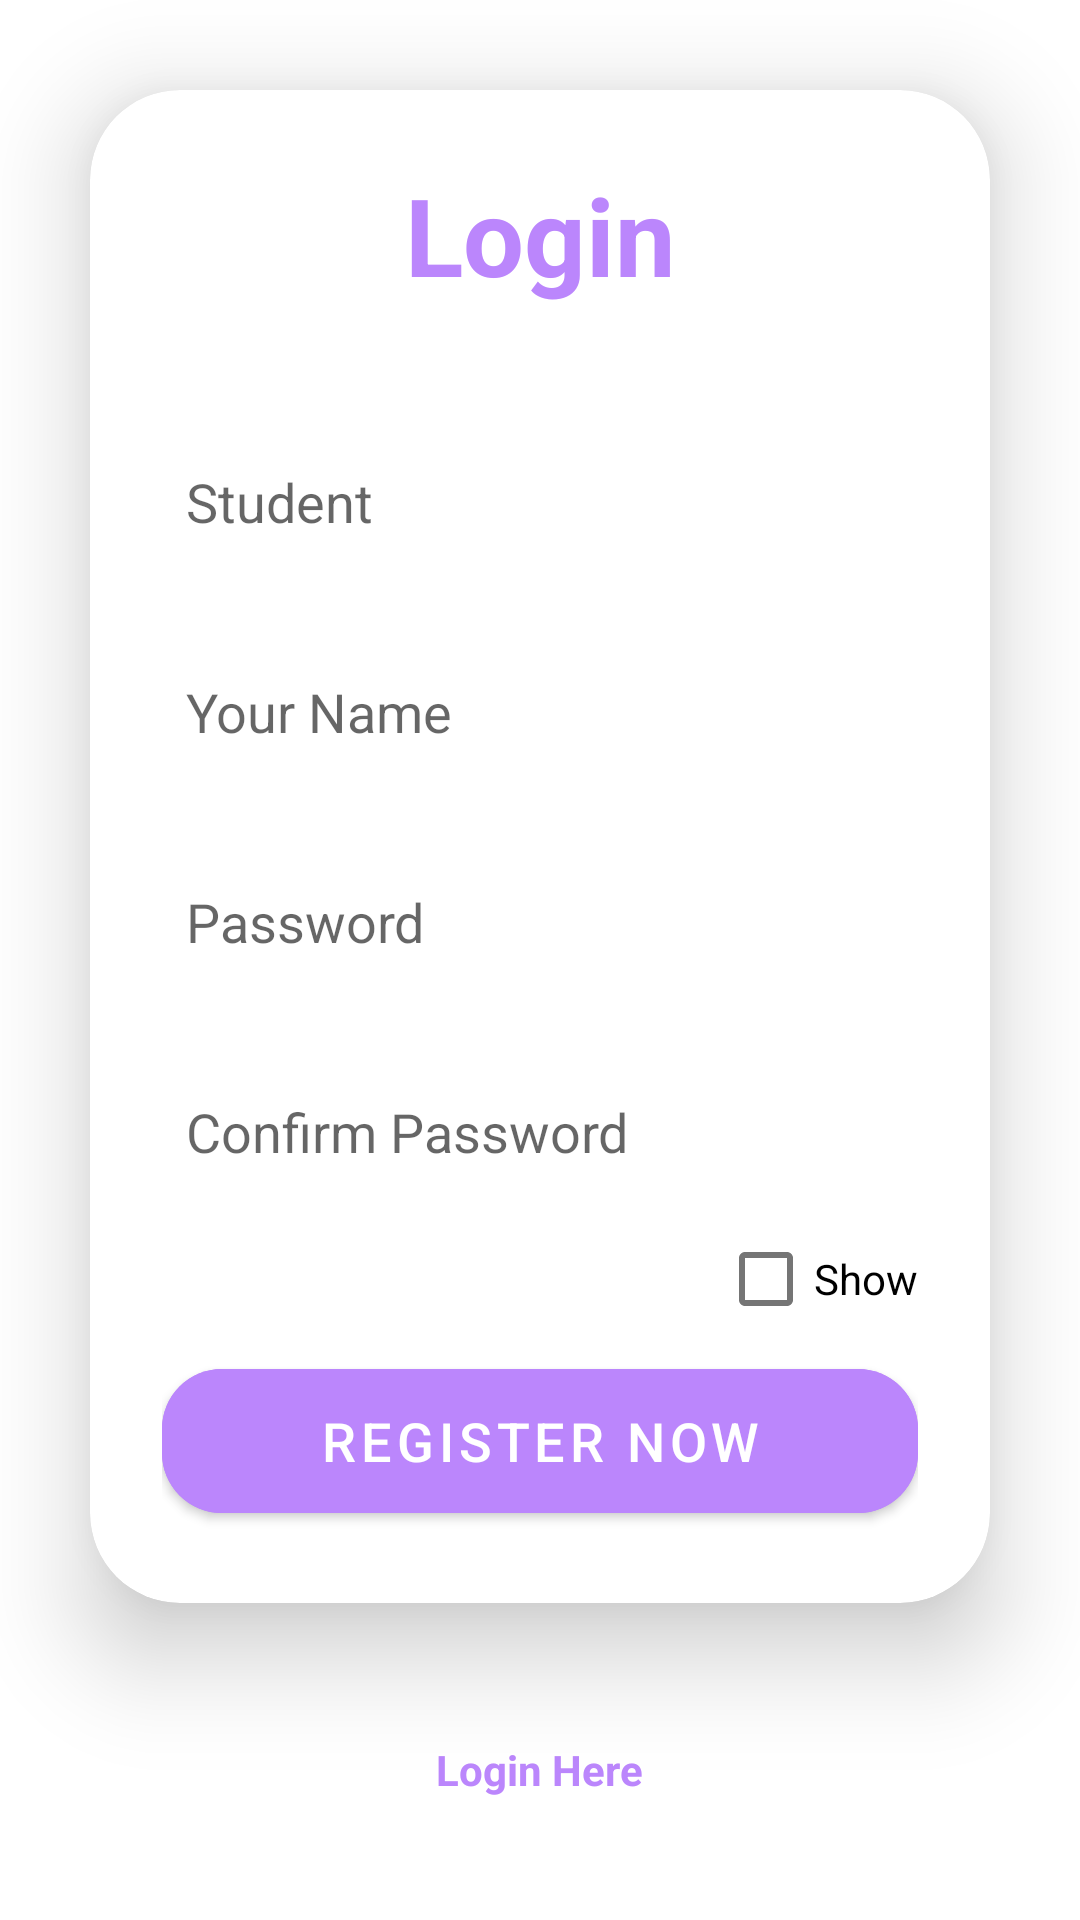

Reconstruct the res/layout file that produces this screen, plus the resources it refers to.
<!-- AndroidManifest.xml: activity theme Theme.Note.NoActionBar -->
<!-- res/layout/login.xml -->
<?xml version="1.0" encoding="utf-8"?>
<LinearLayout
    xmlns:android="http://schemas.android.com/apk/res/android"
    xmlns:app="http://schemas.android.com/apk/res-auto"
    xmlns:tools="http://schemas.android.com/tools"
    xmlns:card_view="http://schemas.android.com/apk/res-auto"
    android:layout_width="match_parent"
    android:layout_height="match_parent"
    android:orientation="vertical"
    android:gravity="center"
    android:background="@drawable/loginbkg"
    tools:context=".activities.home.MainActivity">

    <androidx.cardview.widget.CardView
        android:layout_width="match_parent"
        android:layout_height="wrap_content"
        android:layout_margin="30dp"
        app:cardCornerRadius="30dp"
        app:cardElevation="20dp"
        android:background="@drawable/custom_edittext">

        <LinearLayout
            android:layout_width="match_parent"
            android:layout_height="wrap_content"
            android:orientation="vertical"
            android:layout_gravity="center_horizontal"
            android:padding="24dp">


            <TextView
                android:layout_width="match_parent"
                android:layout_height="wrap_content"
                android:text="Login"
                android:id="@+id/loginText"
                android:textSize="36sp"
                android:textAlignment="center"
                android:textStyle="bold"
                android:textColor="@color/purple_200"/>

            <EditText
                android:layout_width="match_parent"
                android:layout_height="50dp"
                android:id="@+id/ed_studentid"
                android:background="@drawable/custom_edittext"
                android:drawablePadding="8dp"
                android:hint="Student"
                android:padding="8dp"
                android:textColor="@color/black"
                android:textColorHighlight="@color/cardview_dark_background"
                android:layout_marginTop="40dp"/>

            <TextView
                android:layout_width="match_parent"
                android:layout_height="50dp"
                android:id="@+id/tv_fullname"
                android:background="@drawable/custom_edittext"
                android:drawablePadding="8dp"
                android:hint="Your Name"
                android:gravity="center_vertical"
                android:textSize="18dp"
                android:padding="8dp"
                android:textColor="@color/black"
                android:textColorHighlight="@color/cardview_dark_background"
                android:layout_marginTop="20dp"/>

            <EditText
                android:layout_width="match_parent"
                android:layout_height="50dp"
                android:id="@+id/password"
                android:background="@drawable/custom_edittext"
                android:drawablePadding="8dp"
                android:hint="Password"
                android:padding="8dp"
                android:textColor="@color/black"
                android:textColorHighlight="@color/cardview_dark_background"
                android:layout_marginTop="20dp"/>

            <EditText
                android:id="@+id/passwordConfirm"
                android:layout_width="match_parent"
                android:layout_height="50dp"
                android:layout_marginTop="20dp"
                android:background="@drawable/custom_edittext"
                android:drawablePadding="8dp"
                android:hint="Confirm Password"
                android:inputType="textPassword"
                android:padding="8dp"
                android:textColor="@color/black"
                android:textColorHighlight="@color/cardview_dark_background" />

            <CheckBox
                android:id="@+id/showPasswordCheckBox"
                android:layout_width="wrap_content"
                android:layout_height="wrap_content"
                android:layout_gravity="end"
                android:text="Show" />

            <Button
                android:layout_width="match_parent"
                android:layout_height="60dp"
                android:id="@+id/createAccount"
                android:text="REGISTER NOW"
                android:textSize="18sp"
                android:layout_marginTop="0dp"
                android:backgroundTint="@color/purple_200"
                app:cornerRadius = "20dp"/>

        </LinearLayout>

    </androidx.cardview.widget.CardView>

    <TextView
        android:id="@+id/login"
        android:layout_width="wrap_content"
        android:layout_height="wrap_content"
        android:layout_marginTop="16dp"
        android:text="Login Here"
        android:textStyle="bold"
        android:textColor="@color/purple_200"
        app:layout_constraintEnd_toEndOf="parent"
        app:layout_constraintStart_toStartOf="parent"
        app:layout_constraintTop_toBottomOf="@+id/loginBtn"
        tools:ignore="TextSizeCheck" />

    <ProgressBar
        android:id="@+id/progressBar3"
        style="?android:attr/progressBarStyle"
        android:layout_width="wrap_content"
        android:layout_height="wrap_content"
        android:layout_marginTop="16dp"
        android:visibility="invisible"
        app:layout_constraintEnd_toEndOf="parent"
        app:layout_constraintStart_toStartOf="parent"
        app:layout_constraintTop_toBottomOf="@+id/createAccount" />

</LinearLayout>
<!-- resources referenced by this layout -->
<resources>
  <color name="black">#FF000000</color>
  <color name="purple_200">#FFBB86FC</color>
  <style name="Theme.Note.NoActionBar">
          <item name="windowActionBar">false</item>
          <item name="windowNoTitle">true</item>
      </style>
</resources>
